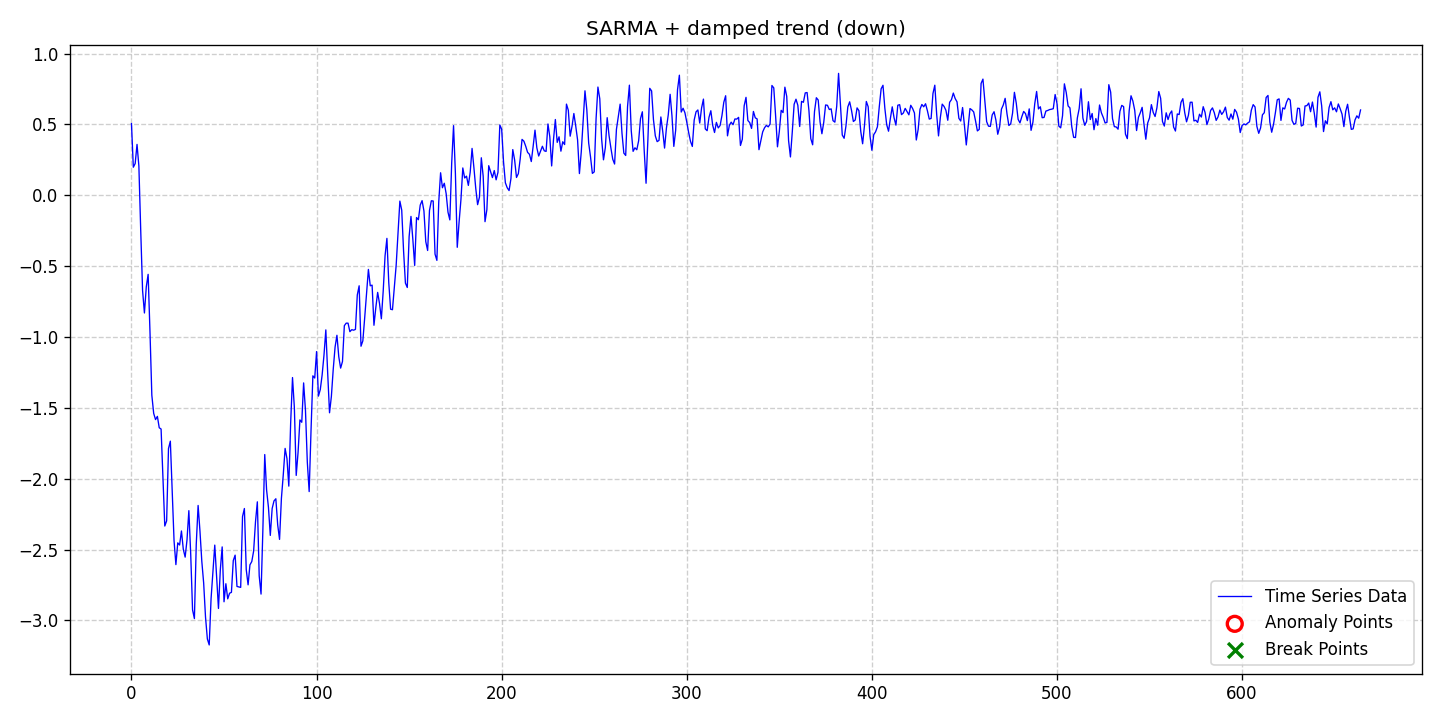

Source data for this figure (header and first rows):
date, data, stationary, det_lin_up, det_lin_down, det_quad, det_cubic, det_exp, det_damped, stoc_trend, volatility, single_seas, multiple_seas, point_anom_single, point_anom_multi, collect_anom, context_anom, mean_shift, var_shift, trend_shift, point_anom_count, point_anom_location, point_anom_point, collect_anom_count
2020-01-01, 0.5057, 0, 0, 0, 0, 0, 0, 1, 0, 0, 1, 0, 0, 0, 0, 0, 0, 0, 0, 0, none, , 0
2020-01-02, 0.1979, 0, 0, 0, 0, 0, 0, 1, 0, 0, 1, 0, 0, 0, 0, 0, 0, 0, 0, 0, none, , 0
2020-01-03, 0.2237, 0, 0, 0, 0, 0, 0, 1, 0, 0, 1, 0, 0, 0, 0, 0, 0, 0, 0, 0, none, , 0
2020-01-04, 0.3588, 0, 0, 0, 0, 0, 0, 1, 0, 0, 1, 0, 0, 0, 0, 0, 0, 0, 0, 0, none, , 0
2020-01-05, 0.2066, 0, 0, 0, 0, 0, 0, 1, 0, 0, 1, 0, 0, 0, 0, 0, 0, 0, 0, 0, none, , 0
2020-01-06, -0.2487, 0, 0, 0, 0, 0, 0, 1, 0, 0, 1, 0, 0, 0, 0, 0, 0, 0, 0, 0, none, , 0
2020-01-07, -0.6724, 0, 0, 0, 0, 0, 0, 1, 0, 0, 1, 0, 0, 0, 0, 0, 0, 0, 0, 0, none, , 0
2020-01-08, -0.8308, 0, 0, 0, 0, 0, 0, 1, 0, 0, 1, 0, 0, 0, 0, 0, 0, 0, 0, 0, none, , 0
2020-01-09, -0.6468, 0, 0, 0, 0, 0, 0, 1, 0, 0, 1, 0, 0, 0, 0, 0, 0, 0, 0, 0, none, , 0
2020-01-10, -0.5581, 0, 0, 0, 0, 0, 0, 1, 0, 0, 1, 0, 0, 0, 0, 0, 0, 0, 0, 0, none, , 0
2020-01-11, -0.9635, 0, 0, 0, 0, 0, 0, 1, 0, 0, 1, 0, 0, 0, 0, 0, 0, 0, 0, 0, none, , 0
2020-01-12, -1.411, 0, 0, 0, 0, 0, 0, 1, 0, 0, 1, 0, 0, 0, 0, 0, 0, 0, 0, 0, none, , 0
2020-01-13, -1.539, 0, 0, 0, 0, 0, 0, 1, 0, 0, 1, 0, 0, 0, 0, 0, 0, 0, 0, 0, none, , 0
2020-01-14, -1.583, 0, 0, 0, 0, 0, 0, 1, 0, 0, 1, 0, 0, 0, 0, 0, 0, 0, 0, 0, none, , 0
2020-01-15, -1.56, 0, 0, 0, 0, 0, 0, 1, 0, 0, 1, 0, 0, 0, 0, 0, 0, 0, 0, 0, none, , 0
2020-01-16, -1.641, 0, 0, 0, 0, 0, 0, 1, 0, 0, 1, 0, 0, 0, 0, 0, 0, 0, 0, 0, none, , 0
2020-01-17, -1.65, 0, 0, 0, 0, 0, 0, 1, 0, 0, 1, 0, 0, 0, 0, 0, 0, 0, 0, 0, none, , 0
2020-01-18, -1.987, 0, 0, 0, 0, 0, 0, 1, 0, 0, 1, 0, 0, 0, 0, 0, 0, 0, 0, 0, none, , 0
2020-01-19, -2.334, 0, 0, 0, 0, 0, 0, 1, 0, 0, 1, 0, 0, 0, 0, 0, 0, 0, 0, 0, none, , 0
2020-01-20, -2.298, 0, 0, 0, 0, 0, 0, 1, 0, 0, 1, 0, 0, 0, 0, 0, 0, 0, 0, 0, none, , 0
2020-01-21, -1.788, 0, 0, 0, 0, 0, 0, 1, 0, 0, 1, 0, 0, 0, 0, 0, 0, 0, 0, 0, none, , 0
2020-01-22, -1.735, 0, 0, 0, 0, 0, 0, 1, 0, 0, 1, 0, 0, 0, 0, 0, 0, 0, 0, 0, none, , 0
2020-01-23, -2.092, 0, 0, 0, 0, 0, 0, 1, 0, 0, 1, 0, 0, 0, 0, 0, 0, 0, 0, 0, none, , 0
2020-01-24, -2.437, 0, 0, 0, 0, 0, 0, 1, 0, 0, 1, 0, 0, 0, 0, 0, 0, 0, 0, 0, none, , 0
2020-01-25, -2.606, 0, 0, 0, 0, 0, 0, 1, 0, 0, 1, 0, 0, 0, 0, 0, 0, 0, 0, 0, none, , 0
2020-01-26, -2.453, 0, 0, 0, 0, 0, 0, 1, 0, 0, 1, 0, 0, 0, 0, 0, 0, 0, 0, 0, none, , 0
2020-01-27, -2.468, 0, 0, 0, 0, 0, 0, 1, 0, 0, 1, 0, 0, 0, 0, 0, 0, 0, 0, 0, none, , 0
2020-01-28, -2.369, 0, 0, 0, 0, 0, 0, 1, 0, 0, 1, 0, 0, 0, 0, 0, 0, 0, 0, 0, none, , 0
2020-01-29, -2.498, 0, 0, 0, 0, 0, 0, 1, 0, 0, 1, 0, 0, 0, 0, 0, 0, 0, 0, 0, none, , 0
2020-01-30, -2.554, 0, 0, 0, 0, 0, 0, 1, 0, 0, 1, 0, 0, 0, 0, 0, 0, 0, 0, 0, none, , 0
2020-01-31, -2.432, 0, 0, 0, 0, 0, 0, 1, 0, 0, 1, 0, 0, 0, 0, 0, 0, 0, 0, 0, none, , 0
2020-02-01, -2.226, 0, 0, 0, 0, 0, 0, 1, 0, 0, 1, 0, 0, 0, 0, 0, 0, 0, 0, 0, none, , 0
2020-02-02, -2.531, 0, 0, 0, 0, 0, 0, 1, 0, 0, 1, 0, 0, 0, 0, 0, 0, 0, 0, 0, none, , 0
2020-02-03, -2.926, 0, 0, 0, 0, 0, 0, 1, 0, 0, 1, 0, 0, 0, 0, 0, 0, 0, 0, 0, none, , 0
2020-02-04, -2.987, 0, 0, 0, 0, 0, 0, 1, 0, 0, 1, 0, 0, 0, 0, 0, 0, 0, 0, 0, none, , 0
2020-02-05, -2.463, 0, 0, 0, 0, 0, 0, 1, 0, 0, 1, 0, 0, 0, 0, 0, 0, 0, 0, 0, none, , 0
2020-02-06, -2.189, 0, 0, 0, 0, 0, 0, 1, 0, 0, 1, 0, 0, 0, 0, 0, 0, 0, 0, 0, none, , 0
2020-02-07, -2.37, 0, 0, 0, 0, 0, 0, 1, 0, 0, 1, 0, 0, 0, 0, 0, 0, 0, 0, 0, none, , 0
2020-02-08, -2.583, 0, 0, 0, 0, 0, 0, 1, 0, 0, 1, 0, 0, 0, 0, 0, 0, 0, 0, 0, none, , 0
2020-02-09, -2.736, 0, 0, 0, 0, 0, 0, 1, 0, 0, 1, 0, 0, 0, 0, 0, 0, 0, 0, 0, none, , 0
2020-02-10, -2.976, 0, 0, 0, 0, 0, 0, 1, 0, 0, 1, 0, 0, 0, 0, 0, 0, 0, 0, 0, none, , 0
2020-02-11, -3.131, 0, 0, 0, 0, 0, 0, 1, 0, 0, 1, 0, 0, 0, 0, 0, 0, 0, 0, 0, none, , 0
2020-02-12, -3.173, 0, 0, 0, 0, 0, 0, 1, 0, 0, 1, 0, 0, 0, 0, 0, 0, 0, 0, 0, none, , 0
2020-02-13, -2.847, 0, 0, 0, 0, 0, 0, 1, 0, 0, 1, 0, 0, 0, 0, 0, 0, 0, 0, 0, none, , 0
2020-02-14, -2.654, 0, 0, 0, 0, 0, 0, 1, 0, 0, 1, 0, 0, 0, 0, 0, 0, 0, 0, 0, none, , 0
2020-02-15, -2.469, 0, 0, 0, 0, 0, 0, 1, 0, 0, 1, 0, 0, 0, 0, 0, 0, 0, 0, 0, none, , 0
2020-02-16, -2.693, 0, 0, 0, 0, 0, 0, 1, 0, 0, 1, 0, 0, 0, 0, 0, 0, 0, 0, 0, none, , 0
2020-02-17, -2.916, 0, 0, 0, 0, 0, 0, 1, 0, 0, 1, 0, 0, 0, 0, 0, 0, 0, 0, 0, none, , 0
2020-02-18, -2.643, 0, 0, 0, 0, 0, 0, 1, 0, 0, 1, 0, 0, 0, 0, 0, 0, 0, 0, 0, none, , 0
2020-02-19, -2.481, 0, 0, 0, 0, 0, 0, 1, 0, 0, 1, 0, 0, 0, 0, 0, 0, 0, 0, 0, none, , 0
2020-02-20, -2.869, 0, 0, 0, 0, 0, 0, 1, 0, 0, 1, 0, 0, 0, 0, 0, 0, 0, 0, 0, none, , 0
2020-02-21, -2.741, 0, 0, 0, 0, 0, 0, 1, 0, 0, 1, 0, 0, 0, 0, 0, 0, 0, 0, 0, none, , 0
2020-02-22, -2.848, 0, 0, 0, 0, 0, 0, 1, 0, 0, 1, 0, 0, 0, 0, 0, 0, 0, 0, 0, none, , 0
2020-02-23, -2.808, 0, 0, 0, 0, 0, 0, 1, 0, 0, 1, 0, 0, 0, 0, 0, 0, 0, 0, 0, none, , 0
2020-02-24, -2.802, 0, 0, 0, 0, 0, 0, 1, 0, 0, 1, 0, 0, 0, 0, 0, 0, 0, 0, 0, none, , 0
2020-02-25, -2.578, 0, 0, 0, 0, 0, 0, 1, 0, 0, 1, 0, 0, 0, 0, 0, 0, 0, 0, 0, none, , 0
2020-02-26, -2.54, 0, 0, 0, 0, 0, 0, 1, 0, 0, 1, 0, 0, 0, 0, 0, 0, 0, 0, 0, none, , 0
2020-02-27, -2.761, 0, 0, 0, 0, 0, 0, 1, 0, 0, 1, 0, 0, 0, 0, 0, 0, 0, 0, 0, none, , 0
2020-02-28, -2.763, 0, 0, 0, 0, 0, 0, 1, 0, 0, 1, 0, 0, 0, 0, 0, 0, 0, 0, 0, none, , 0
2020-02-29, -2.767, 0, 0, 0, 0, 0, 0, 1, 0, 0, 1, 0, 0, 0, 0, 0, 0, 0, 0, 0, none, , 0
... 605 more rows
